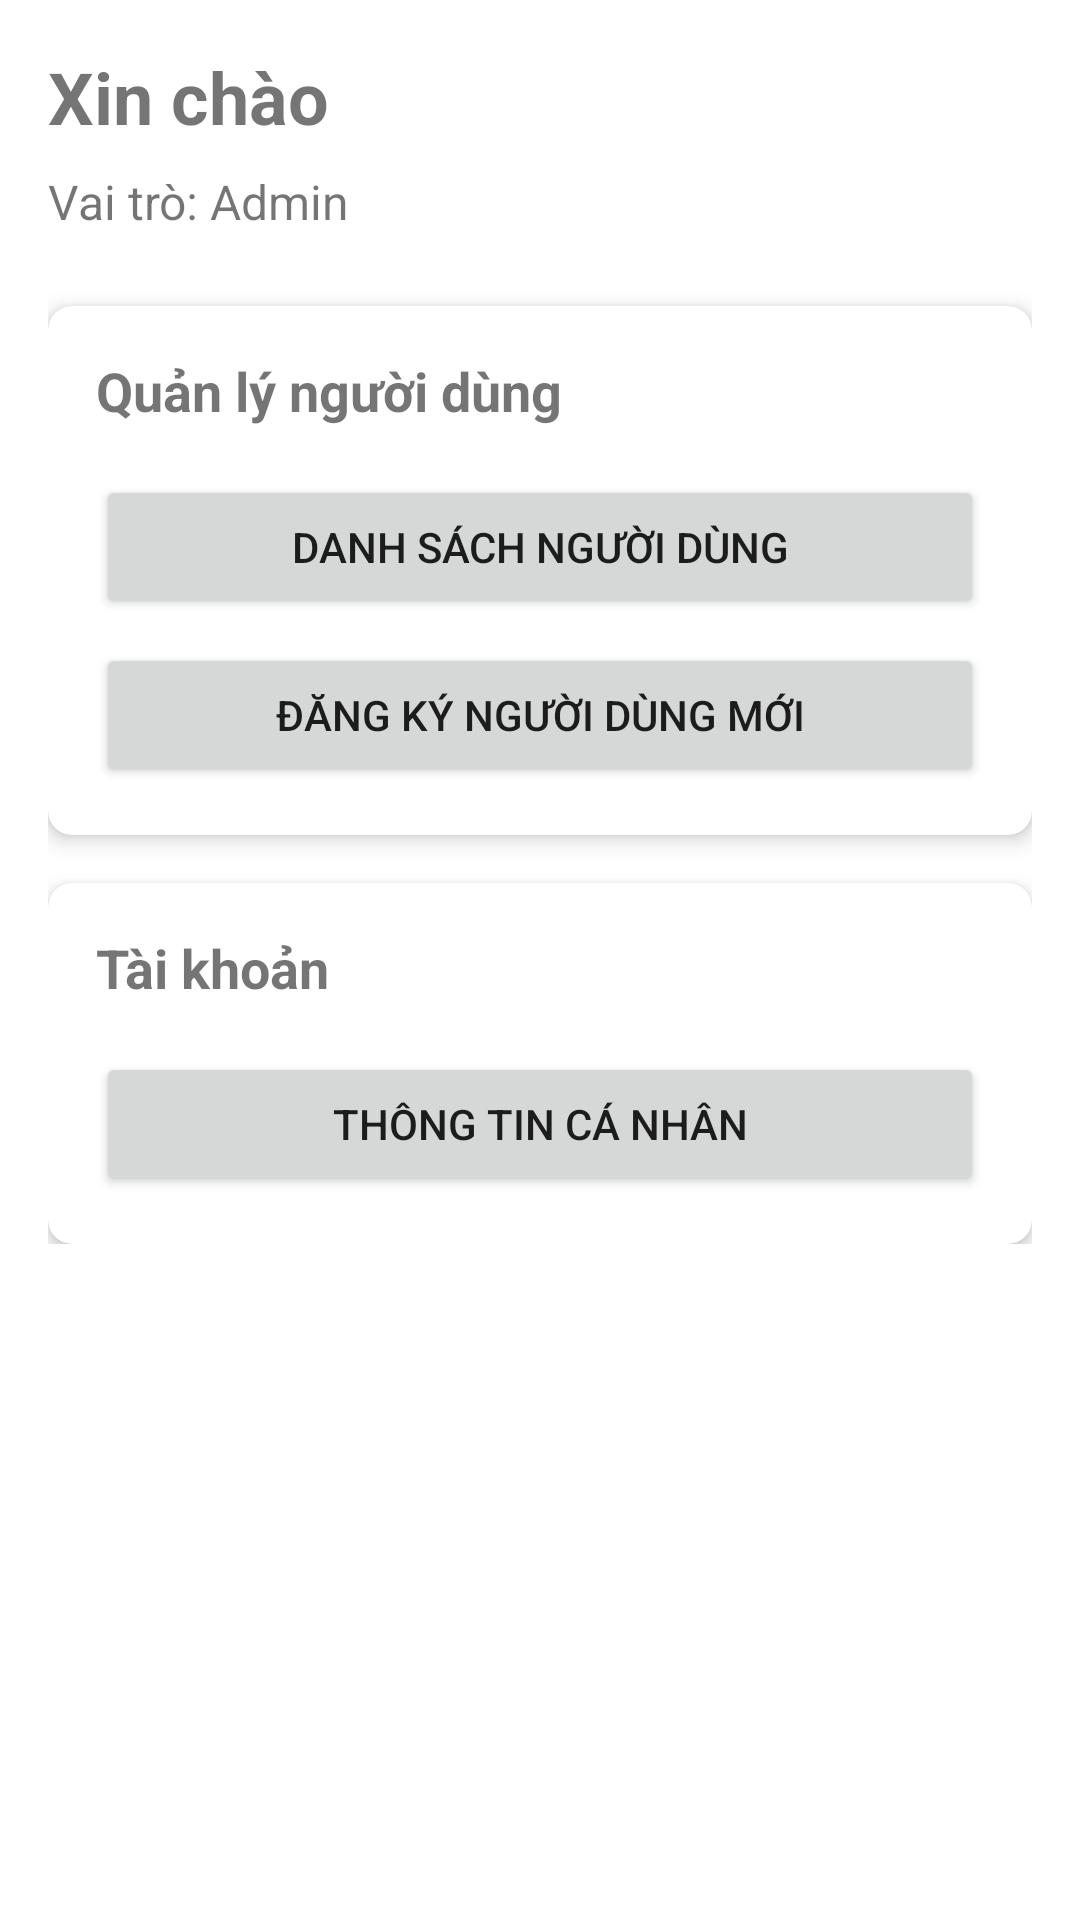

Layout XML and referenced resources for this Android screen:
<!-- AndroidManifest.xml: application theme Theme.TTTN_RESTAURANT -->
<!-- res/layout/fragment_user.xml -->
<?xml version="1.0" encoding="utf-8"?>
<androidx.constraintlayout.widget.ConstraintLayout xmlns:android="http://schemas.android.com/apk/res/android"
    xmlns:app="http://schemas.android.com/apk/res-auto"
    xmlns:tools="http://schemas.android.com/tools"
    android:layout_width="match_parent"
    android:layout_height="match_parent"
    android:padding="16dp"
    tools:context=".ui.MainActivity">

    <LinearLayout
        android:layout_width="match_parent"
        android:layout_height="wrap_content"
        android:orientation="vertical"
        app:layout_constraintEnd_toEndOf="parent"
        app:layout_constraintStart_toStartOf="parent"
        app:layout_constraintTop_toTopOf="parent">

        <TextView
            android:id="@+id/tvWelcome"
            android:layout_width="match_parent"
            android:layout_height="wrap_content"
            android:layout_marginBottom="8dp"
            android:text="Xin chào"
            android:textSize="24sp"
            android:textStyle="bold" />

        <TextView
            android:id="@+id/tvRole"
            android:layout_width="match_parent"
            android:layout_height="wrap_content"
            android:layout_marginBottom="24dp"
            android:text="Vai trò: Admin"
            android:textSize="16sp" />

        <androidx.cardview.widget.CardView
            android:layout_width="match_parent"
            android:layout_height="wrap_content"
            android:layout_marginBottom="16dp"
            app:cardCornerRadius="8dp"
            app:cardElevation="4dp">

            <LinearLayout
                android:id="@+id/ll1"
                android:layout_width="match_parent"
                android:layout_height="wrap_content"
                android:orientation="vertical"
                android:padding="16dp">

                <TextView
                    android:layout_width="match_parent"
                    android:layout_height="wrap_content"
                    android:layout_marginBottom="16dp"
                    android:text="Quản lý người dùng"
                    android:textSize="18sp"
                    android:textStyle="bold" />

                <Button
                    android:id="@+id/btnUserList"
                    android:layout_width="match_parent"
                    android:layout_height="wrap_content"
                    android:layout_marginBottom="8dp"
                    android:text="Danh sách người dùng" />

                <Button
                    android:id="@+id/btnRegister"
                    android:layout_width="match_parent"
                    android:layout_height="wrap_content"
                    android:text="Đăng ký người dùng mới" />

            </LinearLayout>
        </androidx.cardview.widget.CardView
            >

        <androidx.cardview.widget.CardView
            android:layout_width="match_parent"
            android:layout_height="wrap_content"
            app:cardCornerRadius="8dp"
            app:cardElevation="4dp">

            <LinearLayout
                android:layout_width="match_parent"
                android:layout_height="wrap_content"
                android:orientation="vertical"
                android:padding="16dp">

                <TextView
                    android:layout_width="match_parent"
                    android:layout_height="wrap_content"
                    android:layout_marginBottom="16dp"
                    android:text="Tài khoản"
                    android:textSize="18sp"
                    android:textStyle="bold" />

                <Button
                    android:id="@+id/btnProfile"
                    android:layout_width="match_parent"
                    android:layout_height="wrap_content"
                    android:text="Thông tin cá nhân" />

            </LinearLayout>
        </androidx.cardview.widget.CardView>

    </LinearLayout>
</androidx.constraintlayout.widget.ConstraintLayout>
<!-- resources referenced by this layout -->
<resources>
  <style name="Theme.TTTN_RESTAURANT" parent="Theme.MaterialComponents.Light" />
</resources>
